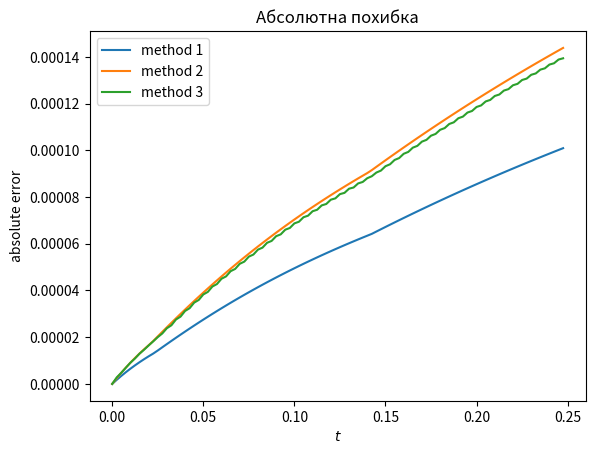
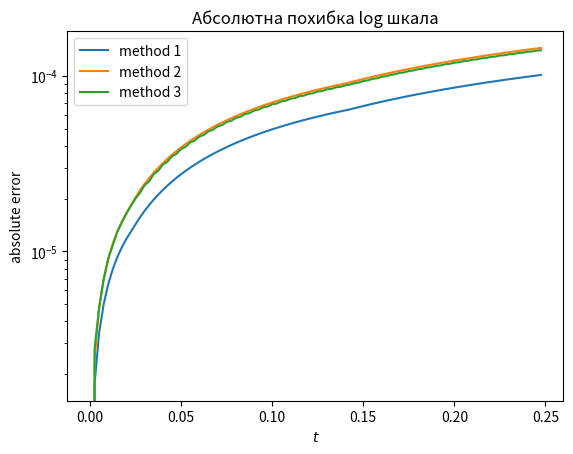

The matplotlib source for these figures, in order: (Note: this script raises an exception after producing the figures.)
from abc import ABC, abstractmethod

import numpy as np
import matplotlib.pyplot as plt

def analytical_solution_1(x,y,t, **params):
    """
    Это аналитаческое решение (w) для вар 1
    в функцию по своему желанию можно передавать именованные параметры 
    a="value",
    A="value",
    k1="value",
    k2="value"
    если ничего не передано,то идет значения по умолчанию: все равны 1
    """
    a = params.get("a") or 1
    A = params.get("A") or 1
    k1 = params.get("k1") or 1
    k2 = params.get("k2") or 1
    
    return A*np.exp(k1*x + k2*y + (k1**2 + k2**2)*a*t)
    
def analytical_f_1(x,y,t,**params):
    """
    Аналитически вычисленная правая часть по аналитическому решению
    В случае вар. 1 это просто 0
    """
    a = params.get("a") or 1
    A = params.get("A") or 1
    k1 = params.get("k1") or 1
    k2 = params.get("k2") or 1
    return np.zeros(x.shape)


def analytical_solution_2(x,y,t, **params):
    """
    Это аналитаческое решение (w) для вар 1
    в функцию по своему желанию можно передавать именованные параметры 
    a="value",
    A="value",
    k1="value",
    k2="value",...
    если ничего не передано,то идет значения по умолчанию: все равны 1
    """
    a = params.get("a") or 1
    A = params.get("A") or 1
    k1 = params.get("k1") or 1
    k2 = params.get("k2") or 1
    c1 = params.get("c1") or 1
    c2 = params.get("c2") or 1
    return A*np.cos(k1*x + c1)*np.cos(k2*y + c2)*np.exp(-(k1**2 + k2**2)*a*t)
    
def analytical_f_2(x,y,t,**params):
    """
    Аналитически вычисленная правая часть по аналитическому решению
    В случае вар. 1 это просто 0
    """
    a = params.get("a") or 1
    A = params.get("A") or 1
    k1 = params.get("k1") or 1
    k2 = params.get("k2") or 1
    c1 = params.get("c1") or 1
    c2 = params.get("c2") or 1
    return np.zeros(x.shape)


class ABC_Method(ABC):
    """
    Абстрактный класс методов, все наследуются от него.
    в нем перечислены обязательные методы
    """
    def __init__ (self, x, y, bound_cond, h, tau, right_part,**params):
        """
        bound_cond - это представитель класса HomogeneousBoundaryConditions_first_type
        right_part - функция, для правой части
        Важно заметить, что x,y подаются как массивы значений без краевых точек!!
        в Данном случае все краевые точки считаются из bound_cond
        в params записаны переменные a, A, k1, k2
        a= "value"
        """
        self._params = params

        self.x = x
        self.y = y
        
        # краевые условия HomogeneousBoundaryConditions_first_type 
        self.bound_cond = bound_cond
        
        # Начальное значение времени
        self.t = self.bound_cond.t_0
        # Количесво обновлений (шагов по времени)
        self.count = 0

        # Шаг по пространству
        self.h = h
        # Шаг по времени
        self.tau = tau

        self._xv, self._yv = np.meshgrid(self.x,self.y)
        # состояние сетки в данный момент
        # на начальном шаге инициализируем из кравевых условий
        self.xy = self.bound_cond.time_cond(self.x,self.y)

        self.right_part = right_part

    def _x_2derivative(self):
        """
        Численная вторая производная по x.
        """
        # Сдвинутая влево сетка (v_k-1_m) (кравевое условие у меньшей границы)
        xv_l = np.hstack((self.bound_cond.x_left_cond(self.y,self.t).reshape(-1,1),self.xy))[:,:-1]
        
        # print(xv_l.shape)
        # Сдвинутая вправо сетка (v_k+1_m) (кравевое условие у большей границы)
        xv_r = np.hstack([self.xy, self.bound_cond.x_right_cond(self.y, self.t).reshape(-1,1)])[:,1:]
        # print(xv_r.shape)
        # print(xv_r)
        # print(self.xy.shape)
        return (xv_l - 2* self.xy + xv_r)/self.h**2
    def _y_2derivative(self):
        """
        Численная вторая производная по y.
        """
        # Сдвинутая вниз сетка (v_k_m-1) (кравевое условие у меньшей границы)
        yv_l = np.vstack([self.bound_cond.y_left_cond(self.x,self.t).reshape(1,-1), self.xy])[:-1,:]
        # Сдвинутая вверх сетка (v_k_m+1) (кравевое условие у большей границы)
        yv_r = np.vstack([self.xy, self.bound_cond.y_right_cond(self.x, self.t).reshape(1,-1)])[1:,:]
        
        return (yv_l - 2* self.xy + yv_r)/self.h**2

    @abstractmethod
    def __call__(self):
        """
        Должен возвращать значение сетки (x, y) в текущий момент
        """
        pass
    @abstractmethod
    def update(self):
        """
        Обновление сетки (x,y), шаг по времени
        """
        pass
    
class ABC_BoundaryСonditions_first_type(ABC):
    """
    Абстрактный класс для создания кравевых условий первого рода
    """
    @abstractmethod
    def x_left_cond(self,y,t):
        """
        функция ограничения на левом крае по x
        """
        pass
    @abstractmethod
    def x_right_cond(self, y,t):
        """
        функция ограничения на правом крае по x
        """
        pass
    @abstractmethod
    def y_left_cond(self,x,t):
        """
        функция ограничения на левом крае по y
        """
        pass
    @abstractmethod
    def y_right_cond(self, x,t):
        """
        функция ограничения на правом крае по y
        """
        pass
    @abstractmethod
    def time_cond(self, x,y):
        """
        функция ограничения в начальный момент по времени
        """

# Что-то тут не так
class HomogeneousBoundaryConditions_first_type(ABC_BoundaryСonditions_first_type):
    """
    класс однородных граничных условий первого рода
    все условия нулевые
    """
    def __init__(self,x_lim, y_lim, t_0):
        self.x_lim = x_lim
        self.y_lim = y_lim
        self.t_0 = t_0
    def x_left_cond(self, y, t):
        return np.zeros(y.shape)
    def x_right_cond(self, y, t):
        return np.zeros(y.shape)
    def y_left_cond(self, x, t):
        return np.zeros(x.shape)
    def y_right_cond(self, x, t):
        return np.zeros(x.shape)
    def time_cond(self,x,y):
        return np.zeros(x.shape)


class BoundaryConditions_first_type(ABC_BoundaryСonditions_first_type):
    """
    Кравевые условия первого рода считаются для 1 варианта
    """
    def __init__(self,x_lim, y_lim, t_0, analytical_solution, **params):
        self.x_lim = x_lim # [x_min, x_max]
        self.y_lim = y_lim
        self.t_0 = t_0
        # функция аналитического решения
        self._analytical_solution = analytical_solution
        # параметры для аналитического решения
        self._params = params

    def x_left_cond(self, y, t):
        _x = np.ones(y.shape)* self.x_lim[0]
        return self._analytical_solution(_x,y,t,**self._params)
    def x_right_cond(self, y, t):
        _x = np.ones(y.shape)* self.x_lim[1]
        return self._analytical_solution(_x,y,t,**self._params)
    def y_left_cond(self, x, t):
        _y = np.ones(x.shape)* self.y_lim[0]
        return self._analytical_solution(x,_y,t,**self._params)
    def y_right_cond(self, x, t):
        _y = np.ones(x.shape)* self.y_lim[1]
        return self._analytical_solution(x,_y,t,**self._params)
    def time_cond(self,x,y):
        xv, yv = np.meshgrid(x,y)
        return self._analytical_solution(xv,yv,self.t_0, **self._params)




class MethodExplicitDifferenceScheme(ABC_Method):
    """
    Явная разностная схема с однородными кравевыми условиями
    """
    ## init определен в родителе

    def __call__(self):
        return self.xy

    
    def update(self):
        a = self._params.get('a') or 1
        self.xy = self.tau*( self.right_part(self._xv,self._yv, self.t, **self._params) + a*self._x_2derivative() + a*self._y_2derivative()) + self.xy

        self.t+= self.tau
        self.count +=1


class AlternatingDirectionMethod(ABC_Method):
    """
    Метод переменных направлений (дробных шагов)
    """
    def __init__(self, x, y, bound_cond, h, tau, right_part,**params):
        # инициализация как в родительском классе
        super().__init__(x, y, bound_cond, h, tau, right_part,**params)
        
        
        # параметр a
        self._a = self._params.get('a') or 1


        # матрица для метода прогонки        
        self.__matrix = np.zeros((self.y.shape[0], self.x.shape[0]))
        self.__matrix[0][0], self.__matrix[0][1] = -1*(1+self._a*self.tau/self.h**2), self._a*self.tau/(self.h**2 *2)
        self.__matrix[-1][-2], self.__matrix[-1][-1] =  self._a*self.tau/(self.h**2 *2), -1*(1+self._a*self.tau/self.h**2)

        for i in range(1,self.__matrix.shape[0]-1):
            self.__matrix[i][i] = -1*(1+self._a*self.tau/self.h**2)
            self.__matrix[i][i-1] = self._a*self.tau/(self.h**2 *2)
            self.__matrix[i][i+1] = self._a*self.tau/(self.h**2 *2)

        # print(self.__matrix)



    def __call__(self):
        return self.xy

    def _first_half_step(self):
        """
        Первая часть обновления, изменяет xy
        Шаг по координате x
        но из-за meshgrid, х - это вторая координата в массиве arr[y,x]
        """

        new_xy = []
        ## Правая часть для метода прогонки
        F = self.tau/2 * (-1*self._a*self._y_2derivative() - self.right_part(self._xv, self._yv, self.t+ self.tau/2, **self._params)) - self.xy
        F[:,0] = F[:,0] - self._a*self.tau/(2* self.h**2)* self.bound_cond.x_left_cond(self.y, self.t+ self.tau/2)
        F[:,-1] = F[:,-1] - self._a*self.tau/(2* self.h**2)* self.bound_cond.x_right_cond(self.y, self.t+ self.tau/2)

        # Тут нужен метод прогонки, но я ленивый и использовал втроенную функцию numpy
        for f in F:
            new_xy.append(np.linalg.solve(self.__matrix, f))

        self.xy = np.array(new_xy)
        ## увеличили время
        self.t += self.tau/2
    
    def _second_half_step(self):
        """
        Вторая часть обновления, изменяет xy
        но из-за meshgrid, y - это первая координата в массиве arr[y,x]
        """
        new_xy = []
        ## Правая часть для метода прогонки
        F = self.tau/2 * (-1*self._a*self._x_2derivative() - self.right_part(self._xv, self._yv, self.t, **self._params)) - self.xy
        F[0] = F[0] - self._a*self.tau/(2* self.h**2)* self.bound_cond.y_left_cond(self.x, self.t+ self.tau/2)
        F[-1] = F[-1] - self._a*self.tau/(2* self.h**2)* self.bound_cond.y_right_cond(self.y, self.t+ self.tau/2)

        # Тут нужен метод прогонки, но я ленивый и использовал втроенную функцию numpy
        for f in F.T:
            new_xy.append(np.linalg.solve(self.__matrix, f))

        self.xy = np.array(new_xy).T
        ## увеличили время
        self.t += self.tau/2

    def update(self):
        self._first_half_step()
        # print(self.xy.shape)
        self._second_half_step()
        # print(self.xy.shape)

        self.count+=1

class Double_strandedSymmetrizedAlgorithm(ABC_Method):
    """
    Явная разностная схема с однородными кравевыми условиями
    """
    ## init определен в родителе

    def __call__(self):
        return self.xy

    
    def update(self):
        a = self._params.get('a') or 1
        # обновление по явной схеме (это должно происходить только на парных точках, но обновить все проще)
        explisit_xy = self.tau*( self.right_part(self._xv,self._yv, self.t, **self._params) + a*self._x_2derivative() + a*self._y_2derivative()) + self.xy



        ## Вычисляем части производных для неявного шага метода
        #Сдвинутая влево сетка (v_k-1_m) (кравевое условие у меньшей границы)
        xv_l = np.hstack((self.bound_cond.x_left_cond(self.y,self.t+self.tau).reshape(-1,1),explisit_xy))[:,:-1]
        
        # Сдвинутая вправо сетка (v_k+1_m) (кравевое условие у большей границы)
        xv_r = np.hstack([explisit_xy, self.bound_cond.x_right_cond(self.y, self.t+self.tau).reshape(-1,1)])[:,1:]

        # Сдвинутая вниз сетка (v_k_m-1) (кравевое условие у меньшей границы)
        yv_l = np.vstack([self.bound_cond.y_left_cond(self.x,self.t+self.tau).reshape(1,-1), explisit_xy])[:-1,:]
        # Сдвинутая вверх сетка (v_k_m+1) (кравевое условие у большей границы)
        yv_r = np.vstack([explisit_xy, self.bound_cond.y_right_cond(self.x, self.t+self.tau).reshape(1,-1)])[1:,:]

        # Обовление по неявной схеме
        non_explisit_xy = ( self.right_part(self._xv, self._yv, self.t+self.tau, **self._params) + self.xy/self.tau + a*(xv_l + xv_r)/self.h**2 + a*(yv_l + yv_r)/self.h**2 ) *\
                            self.tau * self.h**2 / (self.h**2 + 4*a*self.tau)

        
        # совмещение(отбор четных и нечетных элементов) явного и неявного обновления
        for i in range(self.xy.shape[0]):
            for j in range(self.xy.shape[1]):
                if (i+j+self.count) % 2 ==0:
                    self.xy[i,j] = explisit_xy[i,j]
                else:
                    self.xy[i,j] = non_explisit_xy[i,j]



        self.t += self.tau
        self.count +=1


def absolute_error(analytical_decision, method_decision):
    """
    Принимает 2 сетки решений, возвращает число
    """
    return np.max(np.abs(analytical_decision - method_decision))

def error_graphic(t_list, methods_errors_list, methods_labels = None , step =1, title = "", log_scale= False):
    """
    t_list: список с временными отметками
    methods_errors: список списков с ошибками (по первой координате - методы, по второй - ошибки в соответствующий момент времени)
            [[method1_err1, ...], [method2_err1, ...],... ]
    step = 1 пропуск времени (если поставить  step =10  то выведется только каждый 10 результат)
    """

    m_labels = methods_labels or [f'method {i+1}' for i in range(len(methods_errors_list))]

    fig, ax = plt.subplots()
    
    ax.set_title(title)
    # ax.set_xlim()
    # ax.set_ylim()
    ax.set_xlabel("$t$")
    ax.set_ylabel("absolute error")
    if log_scale:
        ax.set_yscale('log')
    for i in range(len(methods_errors_list)):
        ax.plot(t_list[::step], methods_errors_list[i][::step], label = m_labels[i])
    ax.legend()
    return fig

def solution_graphic (xv, yv, results, title = ''):
    """
    График решения. xv, yv - сетка (получили через meshgrid)
    results - список результатов аналитической функции и методов
    """
    
    
    fig = plt.figure()
    ax = fig.gca(projection='3d')
    
    ax.set_title(title)
    # ax.set_xlim()
    # ax.set_ylim()
    
    for i in range(len(results)):
        ax.plot_surface(xv,yv, results[i])
    return fig






if __name__ == "__main__":
    x_lim = [0,1]
    y_lim = [0,1]
    h = 0.1

    t_0 = 0
    tau = h**2/4
    # tau = 0.05
    t = t_0

    steps = 100

    params = {
        'a':0.1,
        'A': 1,
        'k1':1,
        'k2':1,
    }

    cond= BoundaryConditions_first_type(x_lim,y_lim,t_0, analytical_solution_1, **params)

    x= np.arange(*x_lim, step =h)[1:]
    y= np.arange(*y_lim, step =h)[1:]

    method1 = MethodExplicitDifferenceScheme(x,y,cond, h, tau, analytical_f_1, **params )
    method2 = AlternatingDirectionMethod(x,y,cond, h, tau, analytical_f_1, **params)
    method3 = Double_strandedSymmetrizedAlgorithm(x,y,cond, h, tau, analytical_f_1, **params)


    t_l = []
    m_e_l = [[],[],[]]

    xv, yv = np.meshgrid(x,y)

    for i in range(steps):
        t_l.append(method1.t)

        m_e_l[0].append(absolute_error(analytical_solution_1(xv,yv,method1.t, **params), method1()))
        m_e_l[1].append(absolute_error(analytical_solution_1(xv,yv,method2.t, **params), method2()))
        m_e_l[2].append(absolute_error(analytical_solution_1(xv,yv,method2.t, **params), method3()))


        method1.update()
        method2.update()
        method3.update()
        t += tau

        print(f'step: {i+1} of {steps}')

    

    for i in range(len(m_e_l)):
        print(f"Похибка методу {i+1}: {m_e_l[i][-1]}")
    

    error_graphic(t_l, m_e_l, title= "Абсолютна похибка")
    error_graphic(t_l, m_e_l, title= "Абсолютна похибка log шкала", log_scale=True)

    solution_graphic(xv,yv,[analytical_solution_1(xv,yv,t, **params)], title="Аналітичний розв'язок")
    plt.show()